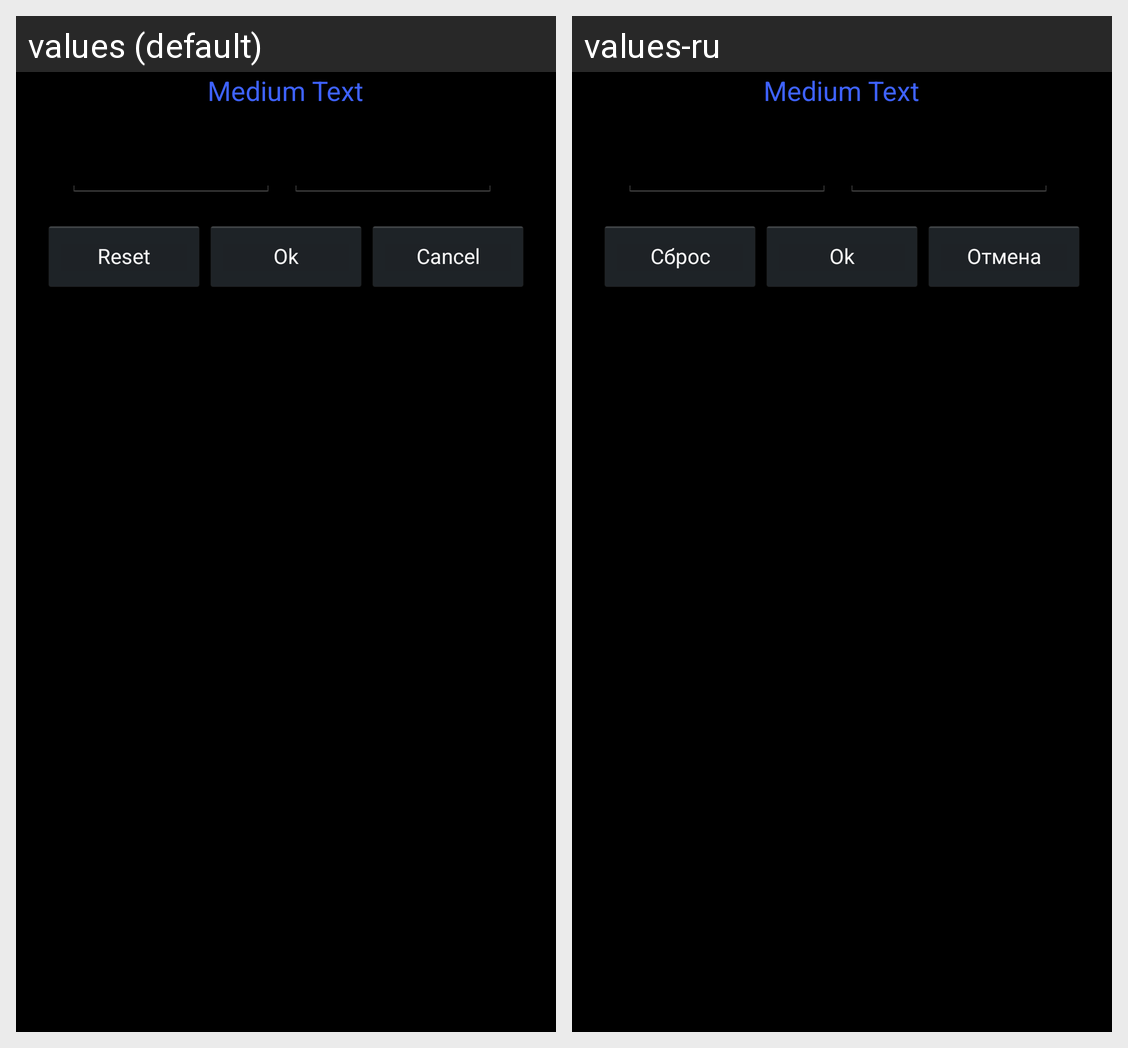

Here is an Android app screen in its default locale and in the app's own translations. Write out the translated-string differences for the strings that appear on this screen.
Android screen res/layout/sweep_dialog.xml rendered under 2 locales, left to right: values (default), values-ru. Device: Nexus 5 (rendered at 1080×1920; each locale shown at half size, 540×960, under a caption strip naming it); theme YaV1AppTheme.
Strings drawn on this screen, with the default value and each locale's value (text and hints the layout hard-codes, and strings that could not be matched under every locale, appear in the picture but are not listed):

reset
  values: Reset
  values-ru: Сброс

ok
  values: Ok
  values-ru: Ok

cancel
  values: Cancel
  values-ru: Отмена
